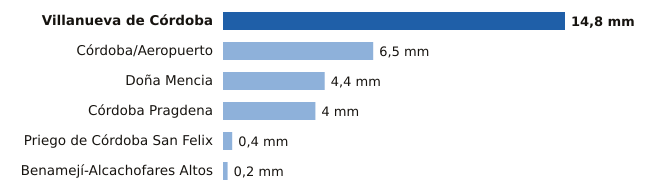

The data file committed next to this chart (first rows):
estacion, provincia, mm
Villanueva de Córdoba, Córdoba, 14.8
Córdoba/Aeropuerto, Córdoba, 6.5
Doña Mencia, Córdoba, 4.4
Córdoba Pragdena, Córdoba, 4.0
Priego de Córdoba San Felix, Córdoba, 0.4
Benamejí-Alcachofares Altos, Córdoba, 0.2
